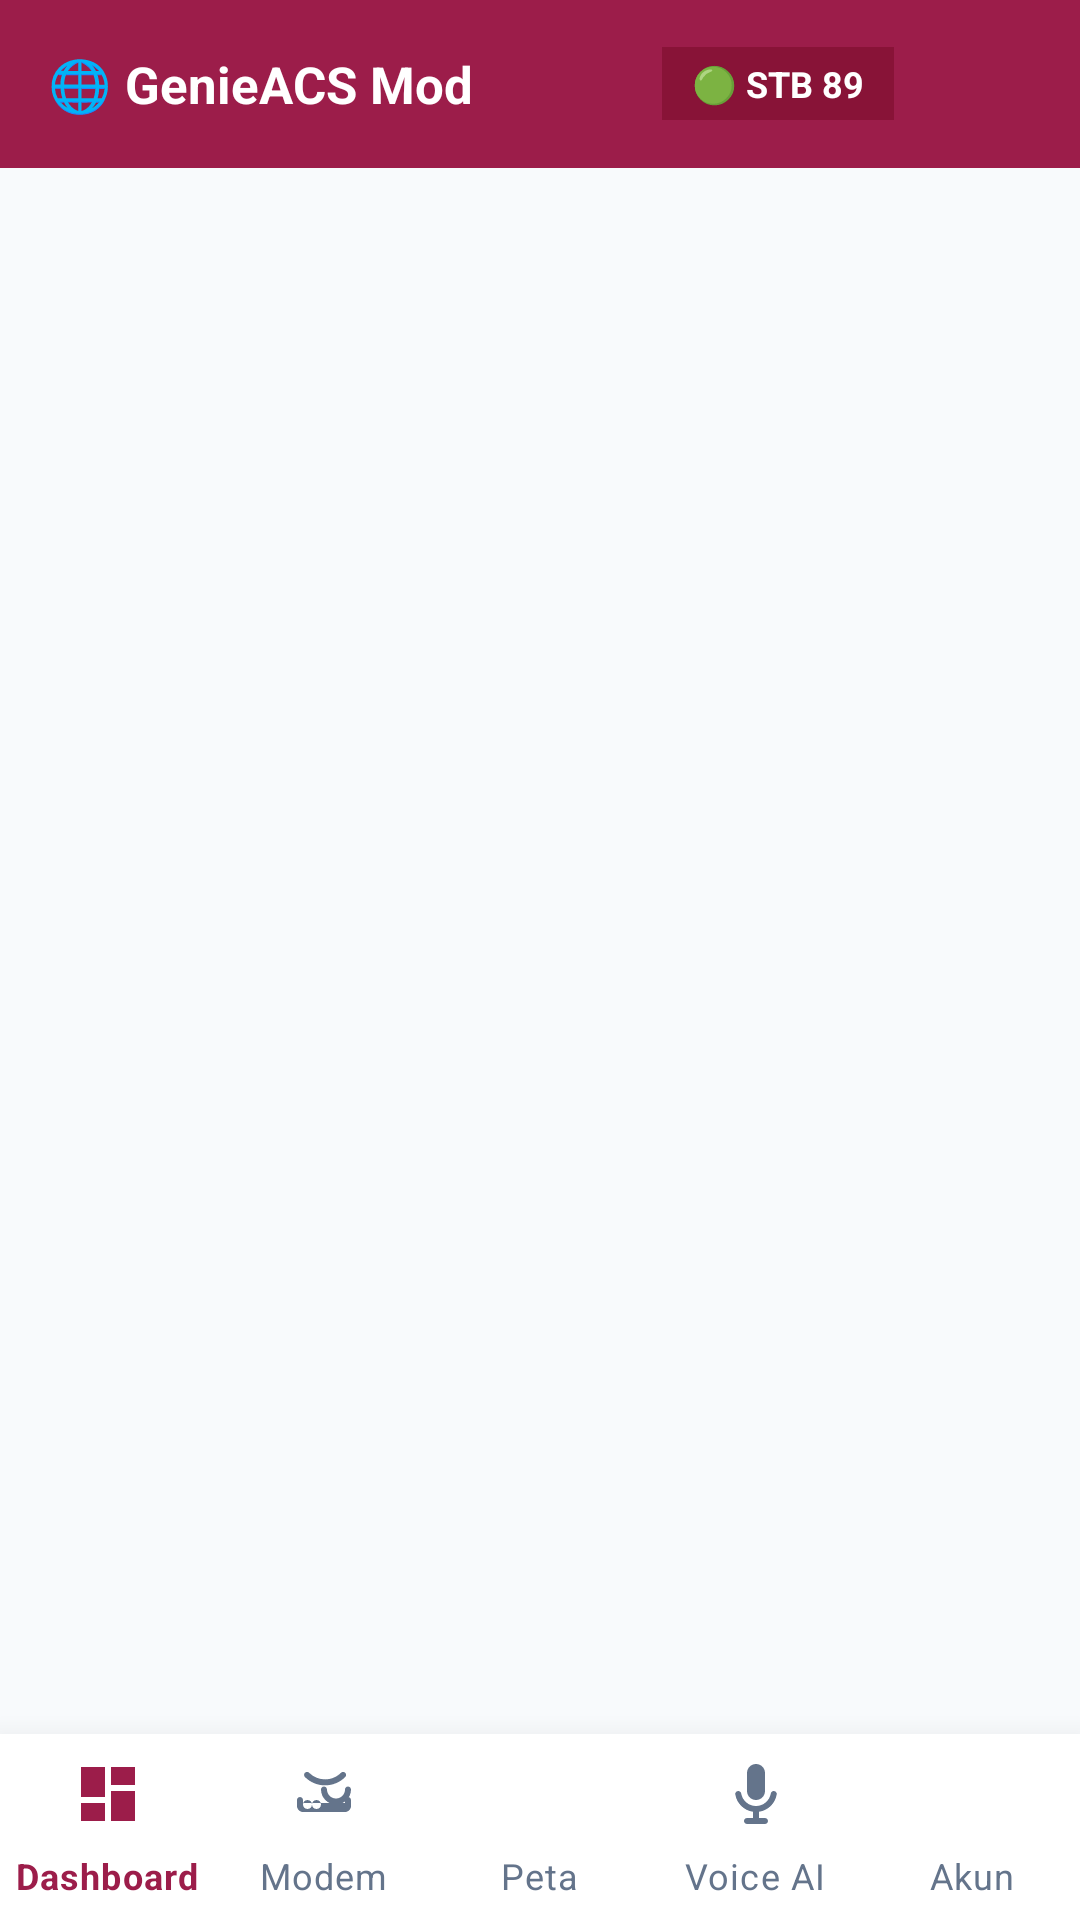

Layout XML and referenced resources for this Android screen:
<!-- AndroidManifest.xml: activity theme Theme.GenieacsMobileMod -->
<!-- res/layout/activity_main.xml -->
<?xml version="1.0" encoding="utf-8"?>
<androidx.constraintlayout.widget.ConstraintLayout xmlns:android="http://schemas.android.com/apk/res/android"
    xmlns:app="http://schemas.android.com/apk/res-auto"
    android:layout_width="match_parent"
    android:layout_height="match_parent"
    android:fitsSystemWindows="true"
    android:background="@color/bg_dark">

    
    <LinearLayout
        android:id="@+id/topBar"
        android:layout_width="0dp"
        android:layout_height="56dp"
        android:background="@color/primary_burgundy"
        android:gravity="center_vertical"
        android:orientation="horizontal"
        android:paddingHorizontal="16dp"
        app:layout_constraintStart_toStartOf="parent"
        app:layout_constraintEnd_toEndOf="parent"
        app:layout_constraintTop_toTopOf="parent">

        <TextView
            android:id="@+id/tvAppTitle"
            android:layout_width="0dp"
            android:layout_height="wrap_content"
            android:layout_weight="1"
            android:text="🌐 GenieACS Mod"
            android:textColor="@color/white"
            android:textSize="17sp"
            android:textStyle="bold" />

        
        <TextView
            android:id="@+id/tvServerPill"
            android:layout_width="wrap_content"
            android:layout_height="wrap_content"
            android:layout_marginEnd="10dp"
            android:background="#881337"
            android:paddingHorizontal="10dp"
            android:paddingVertical="4dp"
            android:text="🟢 STB 89"
            android:textColor="@color/white"
            android:textSize="12sp"
            android:textStyle="bold" />

        
        <ImageView
            android:id="@+id/btnTopAction"
            android:layout_width="36dp"
            android:layout_height="36dp"
            android:background="?attr/selectableItemBackgroundBorderless"
            android:padding="6dp"
            android:src="@drawable/ic_nav_account"
            app:tint="@color/white" />
    </LinearLayout>

    
    <FrameLayout
        android:id="@+id/fragmentContainer"
        android:layout_width="0dp"
        android:layout_height="0dp"
        app:layout_constraintStart_toStartOf="parent"
        app:layout_constraintEnd_toEndOf="parent"
        app:layout_constraintTop_toBottomOf="@id/topBar"
        app:layout_constraintBottom_toTopOf="@id/bottomNavigation" />

    
    <com.google.android.material.bottomnavigation.BottomNavigationView
        android:id="@+id/bottomNavigation"
        android:layout_width="0dp"
        android:layout_height="wrap_content"
        android:minHeight="62dp"
        android:background="@color/bg_card"
        app:itemIconTint="@color/nav_item_color"
        app:itemTextColor="@color/nav_item_color"
        app:itemRippleColor="#229C1D4A"
        app:labelVisibilityMode="labeled"
        app:elevation="16dp"
        app:layout_constraintStart_toStartOf="parent"
        app:layout_constraintEnd_toEndOf="parent"
        app:layout_constraintBottom_toBottomOf="parent"
        app:menu="@menu/bottom_nav_admin" />

</androidx.constraintlayout.widget.ConstraintLayout>
<!-- resources referenced by this layout -->
<resources>
  <color name="bg_card">#FFFFFF</color>
  <color name="bg_dark">#F8FAFC</color>
  <color name="primary_burgundy">#9C1D4A</color>
  <color name="white">#FFFFFFFF</color>
  <style name="Theme.GenieacsMobileMod" parent="Theme.MaterialComponents.Light.NoActionBar">
          <item name="colorPrimary">@color/primary_burgundy</item>
          <item name="colorPrimaryVariant">@color/primary_burgundy_dark</item>
          <item name="colorOnPrimary">@color/white</item>
          <item name="colorSecondary">@color/primary_blue</item>
          <item name="colorSecondaryVariant">@color/primary_blue</item>
          <item name="colorOnSecondary">@color/white</item>
          
          <item name="android:statusBarColor">@color/primary_burgundy</item>
          <item name="android:navigationBarColor">@color/white</item>
          <item name="android:windowLightNavigationBar" tools:targetApi="o_mr1">true</item>
          <item name="android:windowBackground">@color/bg_dark</item>
      </style>
  <color name="primary_burgundy_dark">#881337</color>
  <color name="primary_blue">#0284C7</color>
</resources>
